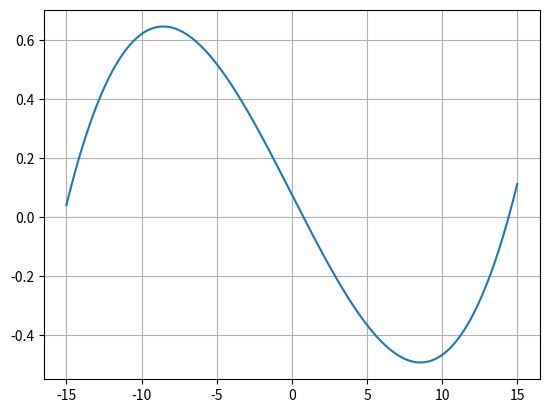

Generate this figure with matplotlib:

# Сходимость:
# fi(x) принадлежит [a, b] для любого x
# |fi'(x)| < q < 1

import numpy as np
import matplotlib.pyplot as plt


def func(x):
    return x ** 3 / 2197 - x/10 + 1/13


def new_func(x):
    return np.cbrt((2197 / 10) * x - 169)


def diff_func(x):
    return (2197./30) / (np.cbrt(((2197. / 10) * x - 169)**2))


def should_stop(q, x_1, x_2, precision = 0.0001):
    return q / (1 - q) * abs(x_1 - x_2) > precision


if __name__ == '__main__':
    precision = 0.001
    listX = np.linspace(-15, 15, 1000)
    listY = [func(x) for x in listX]
    fig = plt.subplots()
    plt.plot(listX, listY)
    plt.grid(True)
    plt.show()
    start_point = -16 #задаем начальное приближение принадлежащее [a; b]
    #pr = diff_func(start_point)
    q = abs(diff_func(start_point))
    print(q)
    print("производная в точке x = {} : g\'({}) = {}".format(start_point, start_point, diff_func(start_point)))
    x_2 = start_point
    x_1 = new_func(x_2)

    if abs(diff_func(x_1)) >= 1.:
        print("Значение производной в этой точке больше единицы...", start_point)
        exit(-1)

    while True:
        x_0 = new_func(x_1)
        if abs(diff_func(x_0)) >= 1. or should_stop(q, x_1, x_2, precision):
            break
        x_2 = x_1
        x_1 = x_0

print("Найденный корень x =", x_0)

